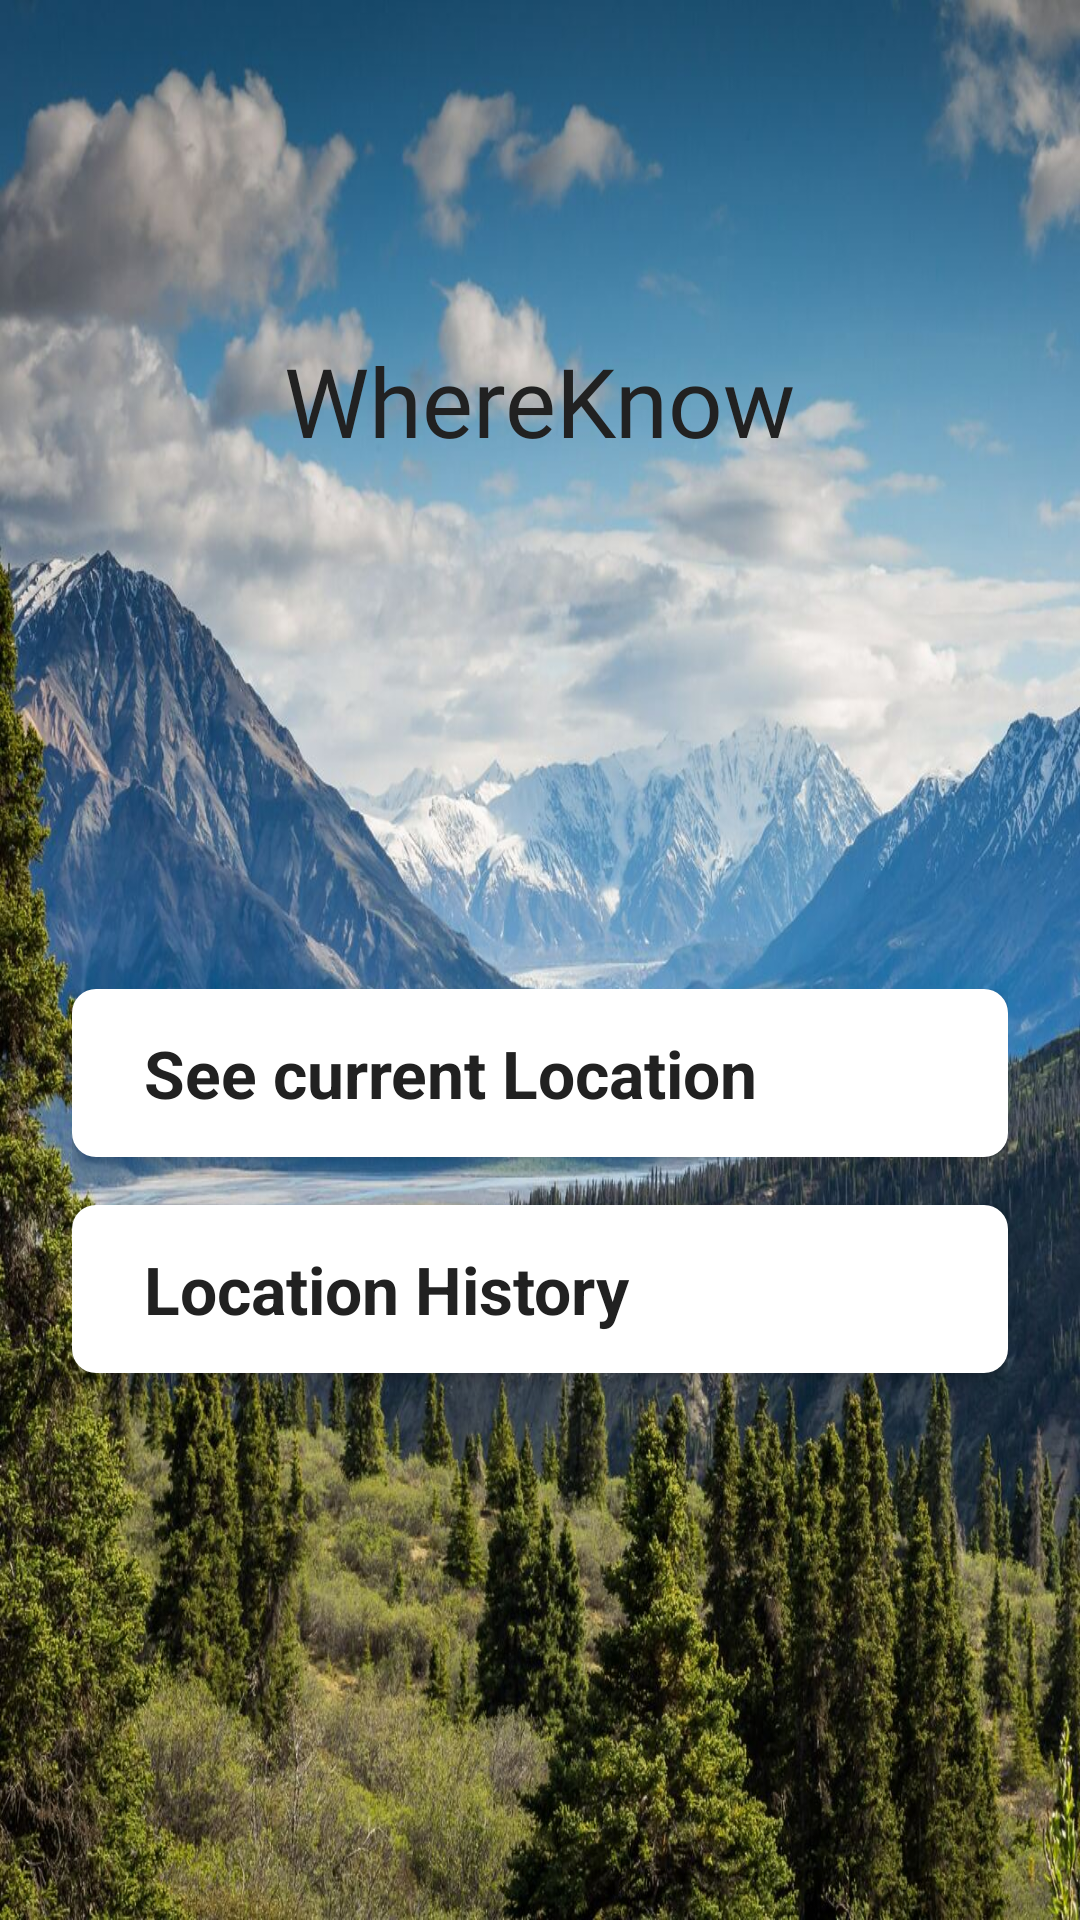

Android layout source for this screen:
<!-- AndroidManifest.xml: application theme appTheme -->
<!-- res/layout/activity_main.xml -->
<?xml version="1.0" encoding="utf-8"?>
<androidx.constraintlayout.widget.ConstraintLayout
    xmlns:android="http://schemas.android.com/apk/res/android"
    xmlns:app="http://schemas.android.com/apk/res-auto"
    xmlns:tools="http://schemas.android.com/tools"
    android:layout_width="match_parent"
    android:layout_height="match_parent"
    android:background="@drawable/main_background"
    android:padding="@dimen/spacing_xl"
    tools:context=".MainActivity">

    
    <LinearLayout
        android:id="@+id/header"
        android:layout_width="match_parent"
        android:layout_height="wrap_content"
        android:orientation="vertical"
        android:gravity="center_horizontal"
        app:layout_constraintTop_toTopOf="parent"
        app:layout_constraintStart_toStartOf="parent"
        app:layout_constraintEnd_toEndOf="parent"
        android:layout_marginTop="@dimen/spacing_xxl">

        <ImageView
            android:layout_width="@dimen/icon_size_large"
            android:layout_height="@dimen/icon_size_large"
            android:src="@drawable/ic_logo_app"
            android:contentDescription="@string/app_name"/>

        <TextView
            android:layout_width="wrap_content"
            android:layout_height="wrap_content"
            android:text="@string/app_name"
            android:textColor="@color/text_primary"
            android:textSize="@dimen/text_display"
            android:layout_marginTop="@dimen/spacing_small"
            android:fontFamily="@font/roboto_bold"/>

    </LinearLayout>

    
    <LinearLayout
        android:id="@+id/features_container"
        android:layout_width="match_parent"
        android:layout_height="wrap_content"
        android:orientation="vertical"
        android:gravity="center"
        app:layout_constraintTop_toBottomOf="@id/header"
        app:layout_constraintBottom_toBottomOf="parent"
        app:layout_constraintStart_toStartOf="parent"
        app:layout_constraintEnd_toEndOf="parent"
        android:layout_marginTop="@dimen/spacing_xxl">


        <androidx.appcompat.widget.AppCompatButton
            android:id="@+id/btn_location"
            style="@style/FeatureButton"
            android:layout_width="match_parent"
            android:layout_height="@dimen/button_height"
            android:text="@string/see_current_location"
            android:textSize="@dimen/text_body"
            android:background="@drawable/btn_custom_background"
        android:drawableStart="@drawable/ic_nearby"
        android:drawablePadding="@dimen/spacing_small"
        android:layout_marginBottom="@dimen/spacing_large"/>

        <androidx.appcompat.widget.AppCompatButton
            android:id="@+id/btnSavedLocations"
            style="@style/FeatureButton"
            android:layout_width="match_parent"
            android:layout_height="@dimen/button_height"
            android:text="@string/location_history"
            android:textSize="@dimen/text_body"
            android:background="@drawable/btn_custom_background"
            android:drawableStart="@drawable/ic_past_location"
            android:drawablePadding="@dimen/spacing_small"
            android:layout_marginBottom="@dimen/spacing_large"/>




        
    </LinearLayout>
</androidx.constraintlayout.widget.ConstraintLayout>
<!-- resources referenced by this layout -->
<resources>
  <color name="text_primary">#212121</color>
  <dimen name="button_height">56dp</dimen>
  <dimen name="icon_size_large">48dp</dimen>
  <dimen name="spacing_large">16dp</dimen>
  <dimen name="spacing_small">8dp</dimen>
  <dimen name="spacing_xl">24dp</dimen>
  <dimen name="spacing_xxl">32dp</dimen>
  <dimen name="text_body">22sp</dimen>
  <dimen name="text_display">32sp</dimen>
  <!-- drawable btn_custom_background (drawable) -->
  <shape xmlns:android="http://schemas.android.com/apk/res/android"
      android:shape="rectangle">
      <corners android:radius="@dimen/card_radius_medium"/> 
      <solid android:color="@color/primary_dark"/> 
  </shape>
  <!-- drawable main_background: jpg bitmap (drawable, 272276 bytes) -->
  <string name="app_name">WhereKnow</string>
  <string name="location_history">Location History</string>
  <string name="see_current_location">See current Location</string>
  <style name="FeatureButton" parent="Widget.Material3.Button">
          <item name="android:insetTop">0dp</item>
          <item name="android:insetBottom">0dp</item>
          <item name="android:paddingStart">24dp</item>
          <item name="android:paddingEnd">24dp</item>
          <item name="android:textAllCaps">false</item>
          <item name="android:textStyle">bold</item>
          <item name="android:gravity">start|center_vertical</item>
          <item name="shapeAppearance">@style/ShapeAppearance.MediumComponent</item>
          <item name="backgroundTint">@color/card_background</item>
          <item name="android:textColor">@color/text_primary</item>
          <item name="android:textSize">@dimen/text_body</item>
          <item name="android:elevation">4dp</item>
          <item name="android:stateListAnimator">@null</item>
      </style>
  <style name="appTheme" parent="Theme.AppCompat.Light.NoActionBar">
          
      </style>
  <dimen name="card_radius_medium">8dp</dimen>
  <color name="primary_dark">#1B5E20</color>
  <style name="ShapeAppearance.MediumComponent" parent="ShapeAppearance.Material3.MediumComponent">
          <item name="cornerFamily">rounded</item>
          <item name="cornerSize">12dp</item>
      </style>
  <color name="card_background">#FFFFFF</color>
</resources>
